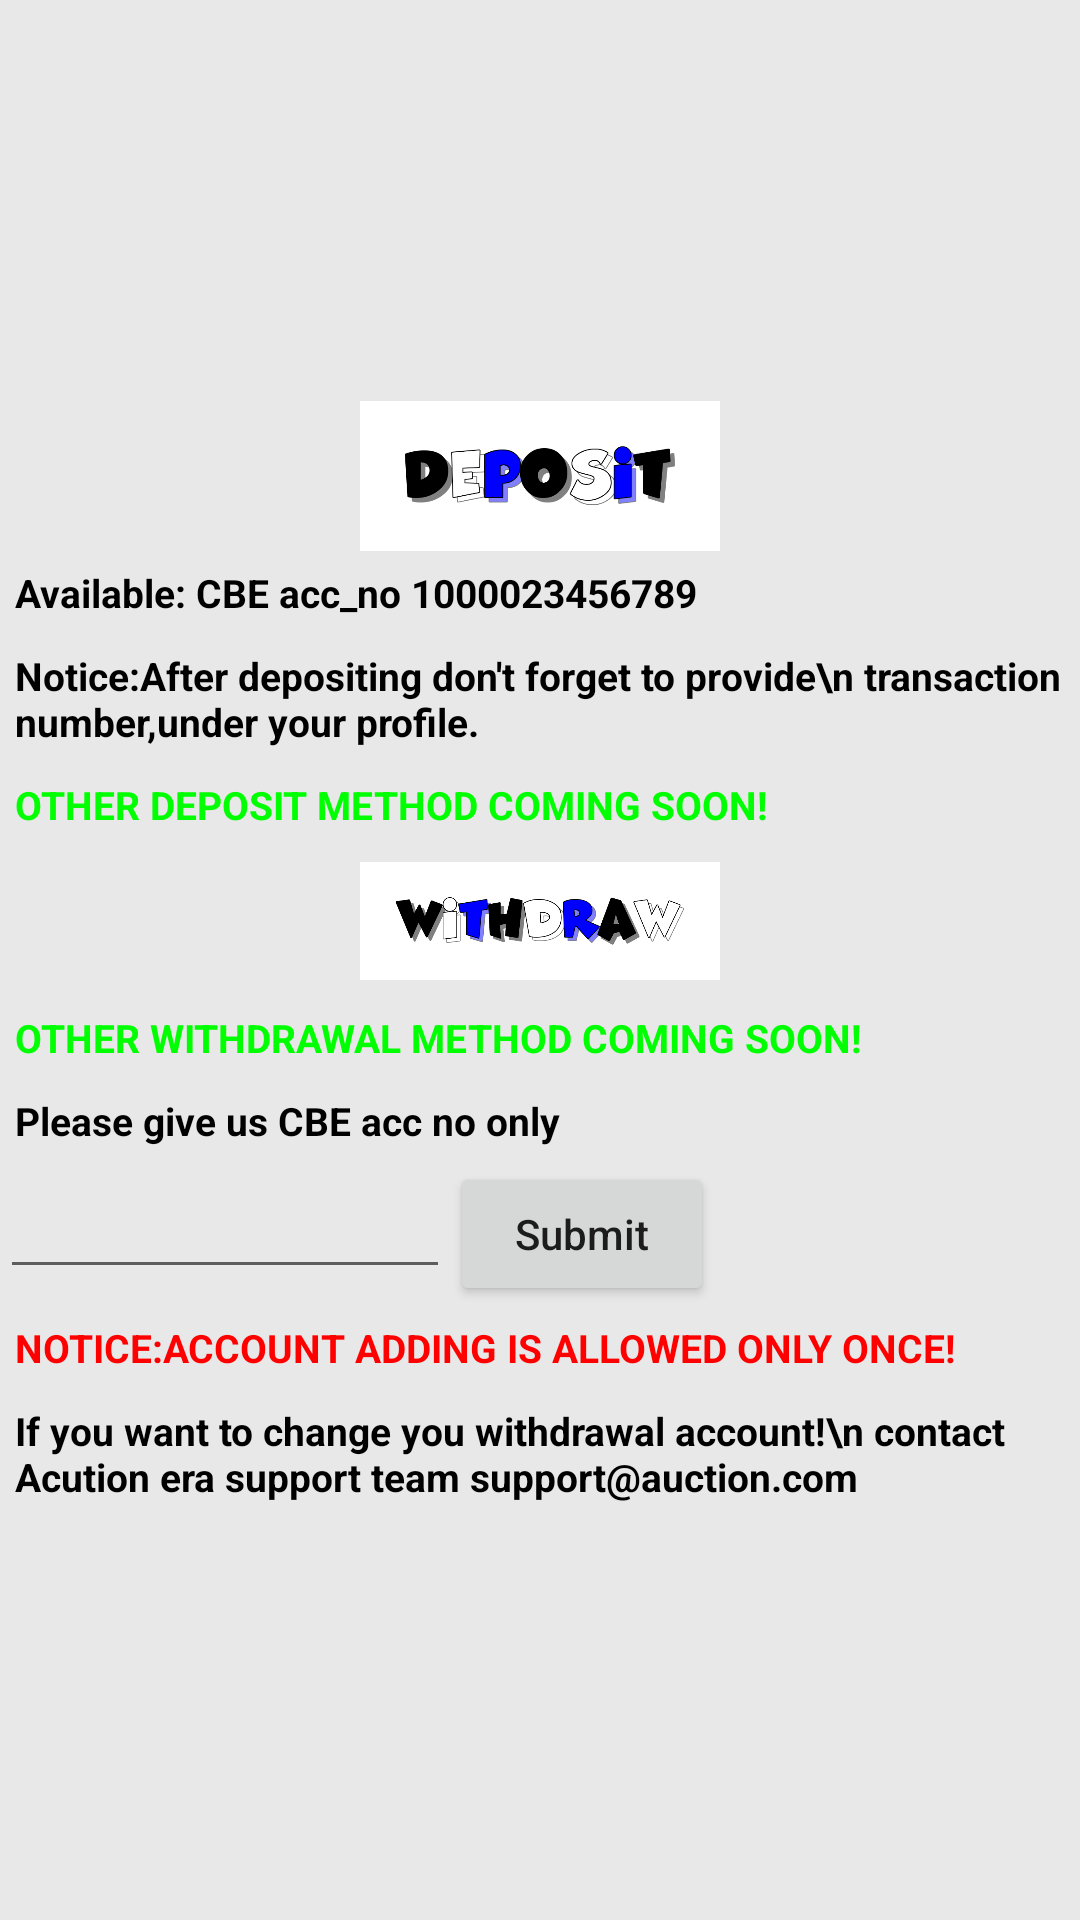

Android layout source for this screen:
<!-- AndroidManifest.xml: application theme Theme.Auction -->
<!-- res/layout/fragment_account_information.xml -->
<?xml version="1.0" encoding="utf-8"?>
<FrameLayout xmlns:android="http://schemas.android.com/apk/res/android"
    xmlns:tools="http://schemas.android.com/tools"
    android:layout_width="match_parent"
    android:layout_height="match_parent"
    android:background="@color/gray91"
   >

    <LinearLayout
        android:layout_width="wrap_content"
        android:layout_height="wrap_content"
        android:layout_gravity="center"
        android:orientation="vertical"
        >

        <ImageView
            android:layout_width="120dp"
            android:layout_height="50dp"
            android:layout_gravity="center"
            android:src="@drawable/deposit"/>
        <TextView
            android:layout_width="wrap_content"
            android:layout_height="wrap_content"
            android:textStyle="bold"
            android:textSize="13sp"
            android:layout_gravity="start"
            android:textColor="@color/black"
            android:padding="5dp"
            android:text="Available: CBE acc_no 1000023456789"
            />

        <TextView
            android:layout_width="wrap_content"
            android:layout_height="wrap_content"
            android:textStyle="bold"
            android:textSize="13sp"
            android:layout_gravity="start"
            android:textColor="@color/black"
            android:padding="5dp"
            android:text="Notice:After depositing don't forget to provide\n transaction number,under your profile. "
            />

        <TextView
            android:layout_width="wrap_content"
            android:layout_height="wrap_content"
            android:textStyle="bold"
            android:textSize="13sp"
            android:layout_gravity="start"
            android:textAllCaps="true"
            android:padding="5dp"
            android:textColor="@color/green"
            android:text="Other deposit method coming soon!"
            />

        <ImageView
            android:layout_width="120dp"
            android:layout_height="50dp"
            android:layout_gravity="center"
            android:src="@drawable/withdraw"/>

        <TextView
            android:layout_width="wrap_content"
            android:layout_height="wrap_content"
            android:textStyle="bold"
            android:textSize="13sp"
            android:layout_gravity="start"
            android:textAllCaps="true"
            android:padding="5dp"
            android:textColor="@color/green"
            android:text="Other withdrawal method coming soon!"
            />

        <TextView
            android:layout_width="wrap_content"
            android:layout_height="wrap_content"
            android:textStyle="bold"
            android:textSize="13sp"
            android:layout_gravity="start"
            android:textColor="@color/black"
            android:padding="5dp"
            android:text="Please give us CBE acc no only"
            />

        <LinearLayout
            android:layout_width="wrap_content"
            android:layout_height="wrap_content"
            android:layout_gravity="start"
            android:orientation="horizontal"
            >

            <EditText
                android:id="@+id/get_acc_no"
                android:layout_width="150dp"
                android:layout_height="40dp"
                android:inputType="number"
                android:padding="3dp"
                tools:ignore="SpeakableTextPresentCheck,TouchTargetSizeCheck" />

            <Button
                android:id="@+id/acc_submit"
                android:layout_width="wrap_content"
                android:layout_height="wrap_content"
                android:text="Submit"
                android:textAllCaps="false"
                />

        </LinearLayout>
        <TextView
            android:layout_width="wrap_content"
            android:layout_height="wrap_content"
            android:textStyle="bold"
            android:textSize="13sp"
            android:layout_gravity="start"
            android:textColor="@color/red"
            android:textAllCaps="true"
            android:padding="5dp"
            android:text="Notice:Account adding is allowed only once!"
            />

        <TextView
            android:layout_width="wrap_content"
            android:layout_height="wrap_content"
            android:textStyle="bold"
            android:textSize="13sp"
            android:layout_gravity="start"
            android:textColor="@color/black"
            android:padding="5dp"
            android:text="If you want to change you withdrawal account!\n contact Acution era support team support@auction.com"
            />

    </LinearLayout>

</FrameLayout>
<!-- resources referenced by this layout -->
<resources>
  <color name="black">#FF000000</color>
  <color name="gray91">#e8e8e8</color>
  <color name="green">#00FF00</color>
  <color name="red">#FF0000</color>
  <!-- drawable deposit: png bitmap (drawable, 27921 bytes) -->
  <!-- drawable withdraw: png bitmap (drawable, 39154 bytes) -->
  <style name="Theme.Auction" parent="Theme.MaterialComponents.DayNight.NoActionBar">
          
          <item name="colorPrimary">@color/purple_500</item>
          <item name="colorPrimaryVariant">@color/purple_700</item>
          <item name="colorOnPrimary">@color/white</item>
          
          <item name="colorSecondary">@color/teal_200</item>
          <item name="colorSecondaryVariant">@color/teal_700</item>
          <item name="colorOnSecondary">@color/white</item>
          
          <item name="android:statusBarColor">?attr/colorPrimaryVariant</item>
          
      </style>
  <color name="purple_500">#FF6200EE</color>
  <color name="purple_700">#FF3700B3</color>
  <color name="white">#FFFFFFFF</color>
  
      //custom colors
  <color name="teal_200">#FF03DAC5</color>
  <color name="teal_700">#FF018786</color>
</resources>
